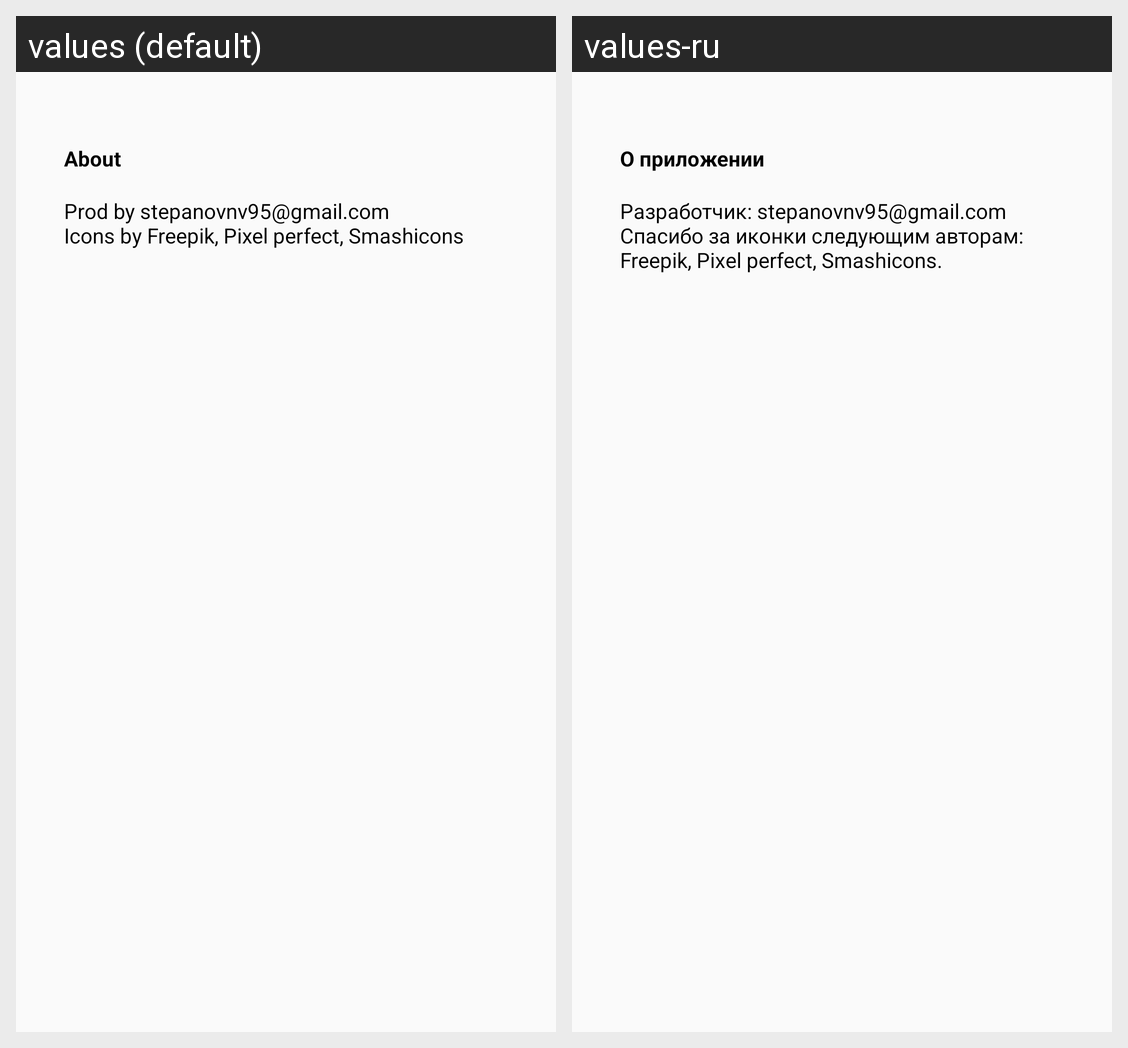

The Android screen above is rendered under two locales of the same app. Produce the string resources it draws, with the default and per-locale values.
Android screen res/layout/activity_about.xml rendered under 2 locales, left to right: values (default), values-ru. Device: Nexus 5 (rendered at 1080×1920; each locale shown at half size, 540×960, under a caption strip naming it); theme AppTheme.
Strings drawn on this screen, with the default value and each locale's value (text and hints the layout hard-codes, and strings that could not be matched under every locale, appear in the picture but are not listed):

title_about
  values: About
  values-ru: О приложении

about_p1
  values: Prod by stepanovnv95@gmail.com
      Icons by Freepik, Pixel perfect, Smashicons
  values-ru: Разработчик: stepanovnv95@gmail.com
      Спасибо за иконки следующим авторам: Freepik, Pixel perfect, Smashicons.
